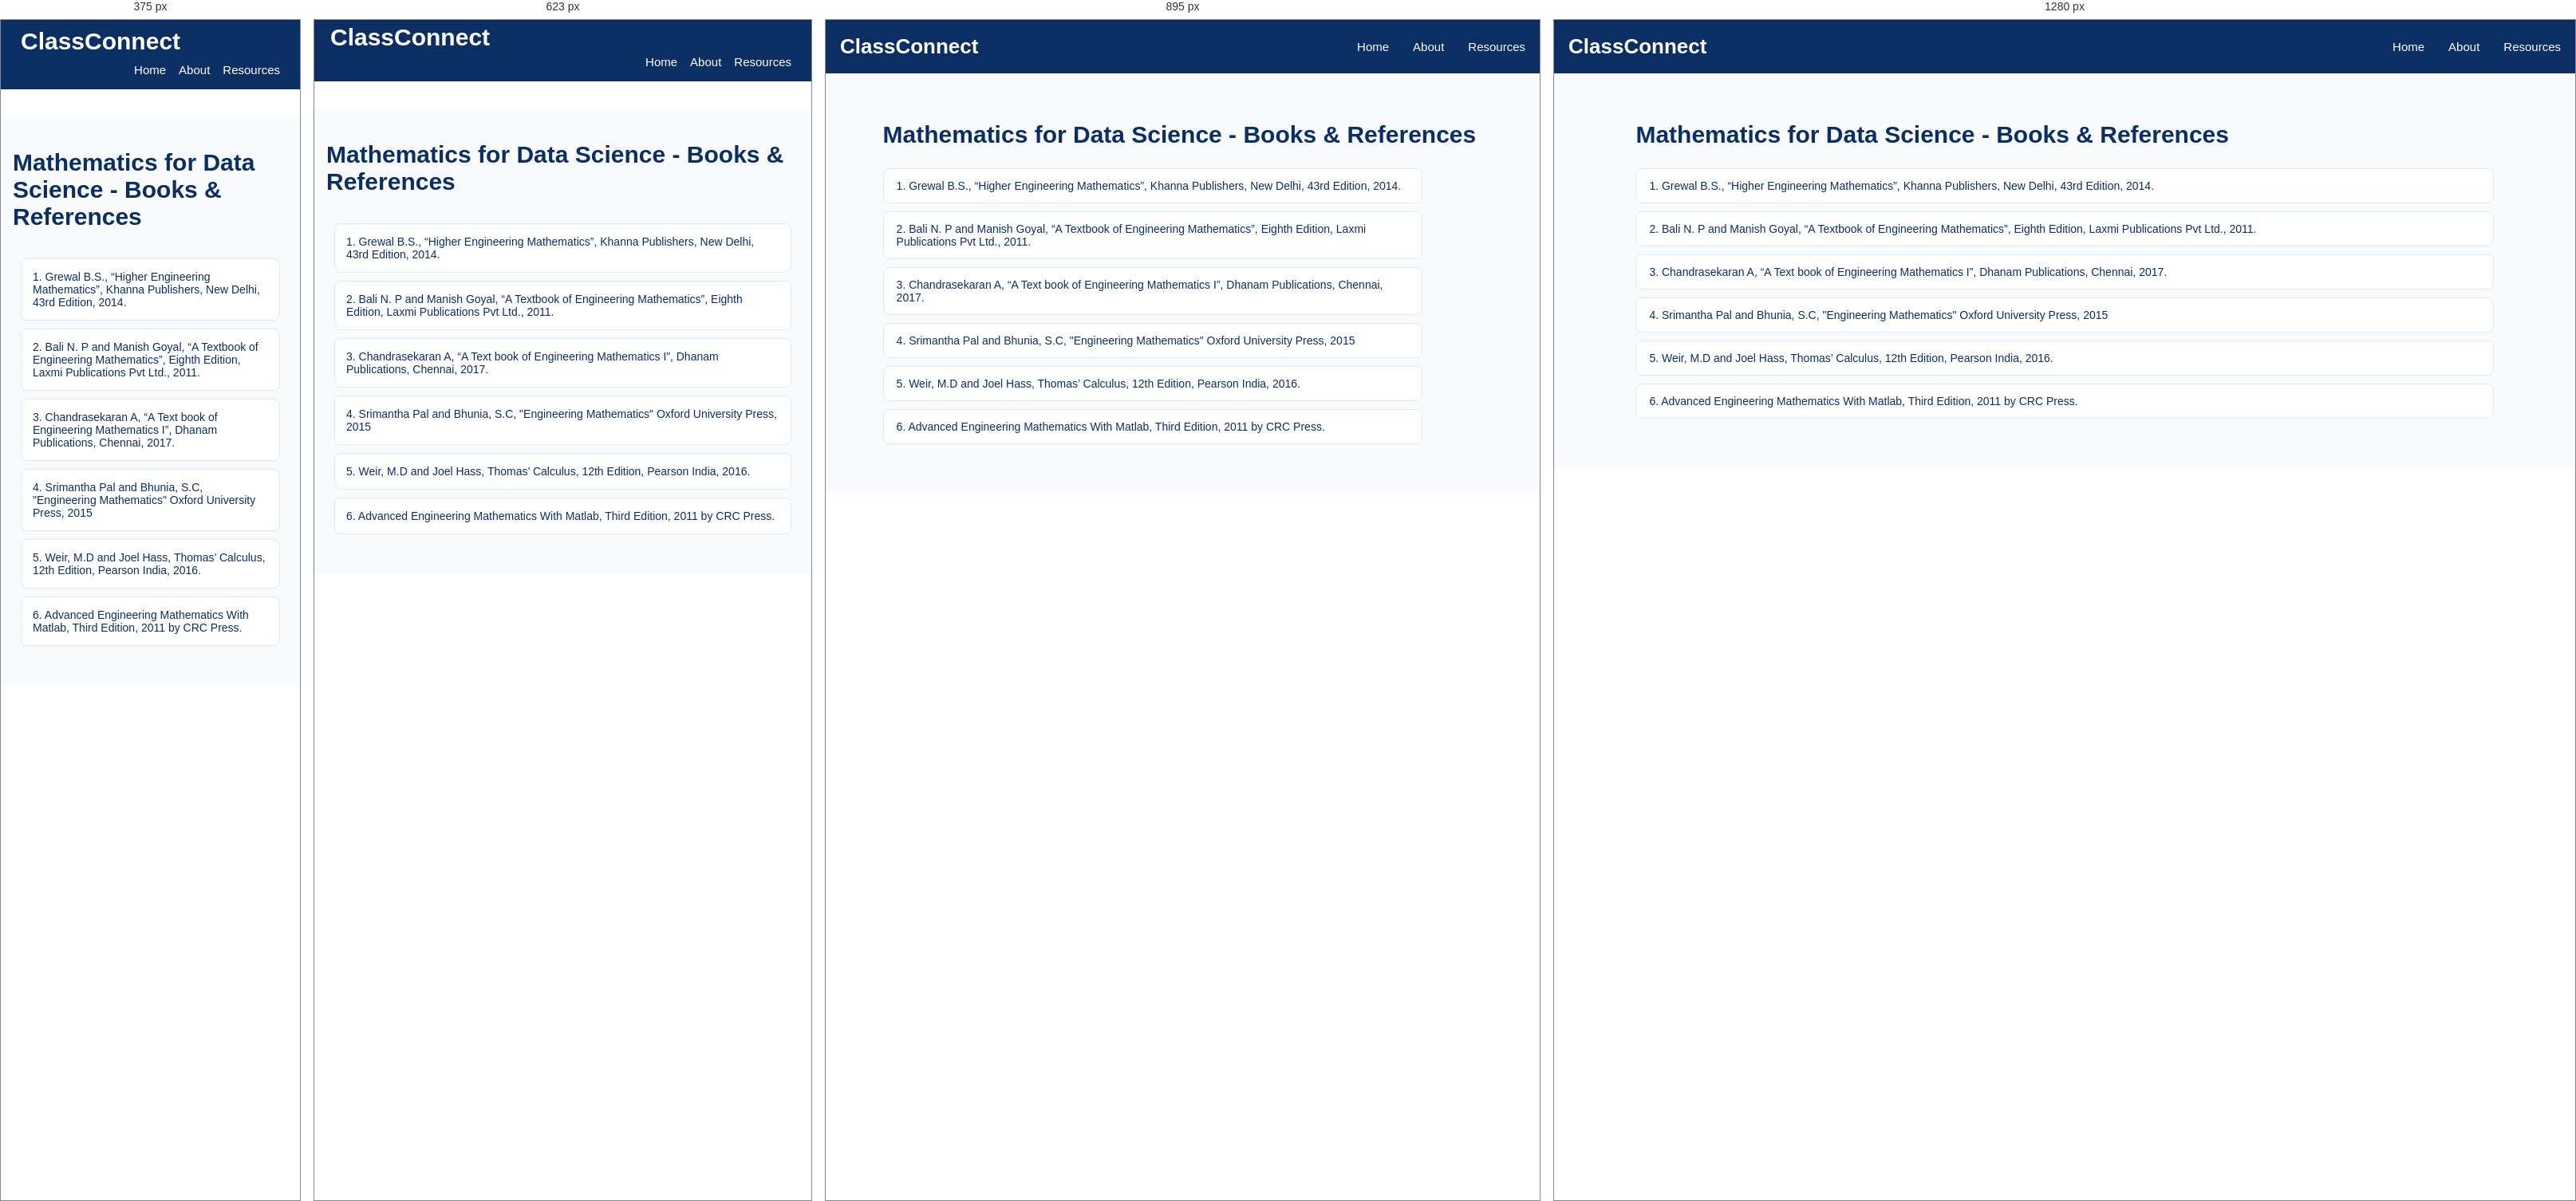
Rendered at 375 px, 623 px, 895 px and 1280 px, left to right.

<!-- file: Books-page-math.html -->
<!DOCTYPE html>
<html lang="en">
<head>
    <meta charset="UTF-8">
    <meta name="viewport" content="width=device-width, initial-scale=1.0">
    <title>Subject-EMAT105 Resources/Notes | ClassConnect</title>
    <script src="https://kit.fontawesome.com/d90dcf48e7.js" crossorigin="anonymous"></script>
    <!-- <link rel="icon" type="image/jpg" href="assets/titleIcon.jpg"> -->
    <link rel="preconnect" href="https://fonts.googleapis.com">
    <link rel="preconnect" href="https://fonts.gstatic.com" crossorigin>
    <link
        href="https://fonts.googleapis.com/css2?family=Poppins:ital,wght@0,100;0,200;0,300;0,400;0,500;0,600;0,700;0,800;0,900;1,100;1,200;1,300;1,400;1,500;1,600;1,700;1,800;1,900&display=swap"
        rel="stylesheet">
    <link rel="stylesheet" href="/style.css">
    <style>
        .resources-container a{
            text-decoration: none;
        }
    </style>
</head>
<body>
    <nav class="navbar">
                <div class="logo">
                    <i class="fa-solid fa-graduation-cap"></i>
                    <span>ClassConnect</span>
                </div>

                <ul class="nav-links">
                    <li><a href="/index.html">Home</a></li>
                    <li><a href="/about.html">About</a></li>
                    <li><a href="/semesters.html">Resources</a></li>
                </ul>
            </nav>

<section class="academic-resources">
       <div class="semester-heading">
        <!-- <a href="/subject-resources-for-sem1/math/EMAT105.html" class="back-home">
            <i class="fa-solid fa-arrow-left"></i>
            Back to Resources Dashboard
        </a> -->
        <h1>Mathematics for Data Science - Books & References</h1>
    </div>
    
         <div class="chapter-list">
             <div class="chapter-item" style="pointer-events: none;"> 
                 <span>1. Grewal B.S., “Higher Engineering Mathematics”, Khanna Publishers, New Delhi, 
43rd Edition, 2014. 
</span>
             </div>

             <div class="chapter-item" style="pointer-events: none;"> 
                 <span>2. Bali N. P and Manish Goyal, “A Textbook of Engineering Mathematics”, Eighth 
Edition, Laxmi Publications Pvt Ltd., 2011. </span>
             </div>

             <div class="chapter-item" style="pointer-events: none;"> 
                 <span>3. Chandrasekaran A, “A Text book of Engineering Mathematics I”, Dhanam 
Publications, Chennai, 2017. </span>
             </div>

             <div class="chapter-item" style="pointer-events: none;"> 
                 <span>4. Srimantha Pal and Bhunia, S.C, "Engineering Mathematics" Oxford University 
Press, 2015 </span>
             </div>

             <div class="chapter-item" style="pointer-events: none;"> 
                 <span>5.  Weir, M.D and Joel Hass, Thomas’ Calculus, 12th Edition, Pearson India, 2016. </span>
             </div>

             <div class="chapter-item" style="pointer-events: none;"> 
                 <span>6. Advanced Engineering Mathematics With Matlab, Third Edition, 2011 by CRC 
Press. </span>
             </div>
         </div>
   
</section>
</body>
</html>

/* @media block from style.css */
@media screen and (max-width: 1024px) {

    .about-hero {
        padding: 65px 6%;
    }

    .about-offer-grid {
        grid-template-columns: repeat(2, 1fr);
    }

}

/* @media block from style.css */
@media screen and (max-width: 767px) {

    .about-hero {
        min-height: 0;
        padding: 55px 22px;
        flex-direction: column;
        text-align: center;
        gap: 30px;
    }

    .about-hero-content {
        width: 100%;
    }

    .about-hero h1 {
        font-size: 34px;
    }

    .about-hero p {
        font-size: 14px;
    }

    .about-hero-icon {
        font-size: 85px;
        padding: 0;
    }

    .about-intro,
    .about-offer {
        padding: 50px 18px;
    }

    .about-section-heading h2,
    .mission-content h2 {
        font-size: 27px;
    }

    .about-intro-content p {
        font-size: 14px;
    }

    .about-offer-grid {
        grid-template-columns: repeat(2, minmax(0, 1fr));
        gap: 14px;
    }

    .about-card {
        padding: 22px 12px;
    }

    .about-card h3 {
        font-size: 15px;
    }

    .about-card p {
        font-size: 12px;
    }

    .about-card i {
        font-size: 27px;
    }

    .about-mission {
        padding: 50px 22px;
        flex-direction: column;
        text-align: center;
        gap: 22px;
    }

    .mission-icon {
        min-width: 80px;
        height: 80px;
        font-size: 32px;
    }

    .mission-content p {
        font-size: 14px;
    }

    .about-initiative {
        padding: 55px 20px;
    }

    .about-initiative h3 {
        font-size: 19px;
    }

    .about-footer {
        padding: 20px 12px;
    }

}

/* @media block from style.css */
@media screen and (max-width: 480px) {

    .about-hero h1 {
        font-size: 29px;
    }

    .about-offer-grid {
        grid-template-columns: 1fr;
    }

    .about-card {
        padding: 25px 18px;
    }

}

/* @media block from style.css */
@media screen and (max-width: 1024px) {

    .resources-container {
        grid-template-columns: repeat(2, 1fr);
        gap: 20px;
    }

    .semester-page-container,
    .subjects-container {
        grid-template-columns: repeat(2, 1fr);
        gap: 20px;
    }

    .mainPage-content {
        padding: 30px;
    }

    .semester-banner {
        padding: 25px;
    }

    .footer-container {
        flex-wrap: wrap;
        gap: 25px;
    }

    .chapter-list {
        width: 90%;
    }
}

/* @media block from style.css */
@media screen and (max-width: 767px) {

    /* Navbar */
    .navbar {
        top: 0;
    padding: 0 15px;
    flex-wrap: wrap;
    padding-bottom: 0px;
    margin-top: 0;
    margin-bottom: 35px;
}

    .logo {
        font-size: 30px;
        padding: 5px;
    }

    .nav-links {
        width: 100%;
        flex-direction: row;
      justify-content: right;
        gap: 16px;
        padding-right: 10px;
        padding-bottom: 15px;
    }
    

    /* .nav-links li {
        width: 100%;
        text-align: center;
        padding: 12px 0;
    } */

    /* .nav-links a {
        display: block;
    } */

    /* Hero Section */
    .mainPage_bg_img {
        min-height: 65vh;
        height: auto;
        /* padding: 50px 18px; */
        background-position: center;
    }

    .mainPage-content {
        width: 100%;
        padding: 40px 15px;
        text-align: left;
    }

    .mainPage-content h2 {
        font-size: 26px;
    }
    .mainPage-content h3 {
        font-size: 22px;
    }
    .mainPage-content h4 {
        font-size: 20px;
    }

    .mainPage-content p {
        font-size: 15px;
        line-height: 1.6;
    }

    /* Academic Resources */
    .academic-resources {
        padding: 40px 15px;
    }

    .resources-container {
        grid-template-columns: repeat(2, minmax(0, 1fr));
        gap: 14px;
    }

    .resources-card {
        width: 100%;
        min-width: 0;
        padding: 18px 10px;
    }

    /* Quick Access */
    .quick_access {
        padding: 35px 15px;
    }

    .semester-banner {
        width: 100%;
        padding: 22px 15px;
        flex-direction: column;
        text-align: center;
        gap: 15px;
    }

    .wrap {
        width: 100%;
    }

    .banner-mark {
        margin: 0 auto;
    }

    /* Semester Cards */
    .semester-page {
        padding: 35px 15px;
    }

    .semester-page-container {
        grid-template-columns: repeat(2, minmax(0, 1fr));
        gap: 15px;
    }

    .semester-card {
        width: 100%;
        min-width: 0;
        padding: 18px 10px;
    }

    /* Subject Cards */
    .subjects-page {
        padding: 35px 15px;
    }

    .subjects-container {
        grid-template-columns: repeat(2, minmax(0, 1fr));
        gap: 15px;
    }

    .subject-card {
        width: 100%;
        min-width: 0;
        padding: 18px 10px;
    }

    /* Chapter List */
    .chapter-list {
        width: 100%;
        padding: 10px;
    }

    .chapter-item {
        padding: 14px;
    }

    /* Test Papers */
    .test-papers-page {
        padding: 30px 15px;
    }

    .test-paper-tabs {
        display: flex;
        flex-wrap: wrap;
        gap: 10px;
    }

    .paper-tab {
        flex: 1;
        min-width: 120px;
    }

    .paper-item {
        width: 100%;
        padding: 15px;
    }

    /* Footer */
    .footer {
        padding: 30px 18px;
    }

    .footer-container {
        flex-direction: column;
        text-align: center;
        gap: 20px;
    }
}

/* @media block from style.css */
@media screen and (max-width: 480px) {

    .logo {
        font-size: 30px;
        padding: 10px;
    }

    .mainPage_bg_img {
        min-height: 55vh;
    }

    /* .mainPage-content h1 {
        font-size: 27px;
    } */

    .mainPage-content p {
        font-size: 14px;
    }

    .resources-container,
    .semester-page-container,
    .subjects-container {
        grid-template-columns: 1fr;
    }

    .resources-card,
    .semester-card,
    .subject-card {
        width: 100%;
    }

    .semester-heading,
    .subjects-heading {
        font-size: 25px;
        /* text-align: left; */
    }

    .test-paper-tabs {
        flex-direction: column;
    }

    .paper-tab {
        width: 100%;
    }
}